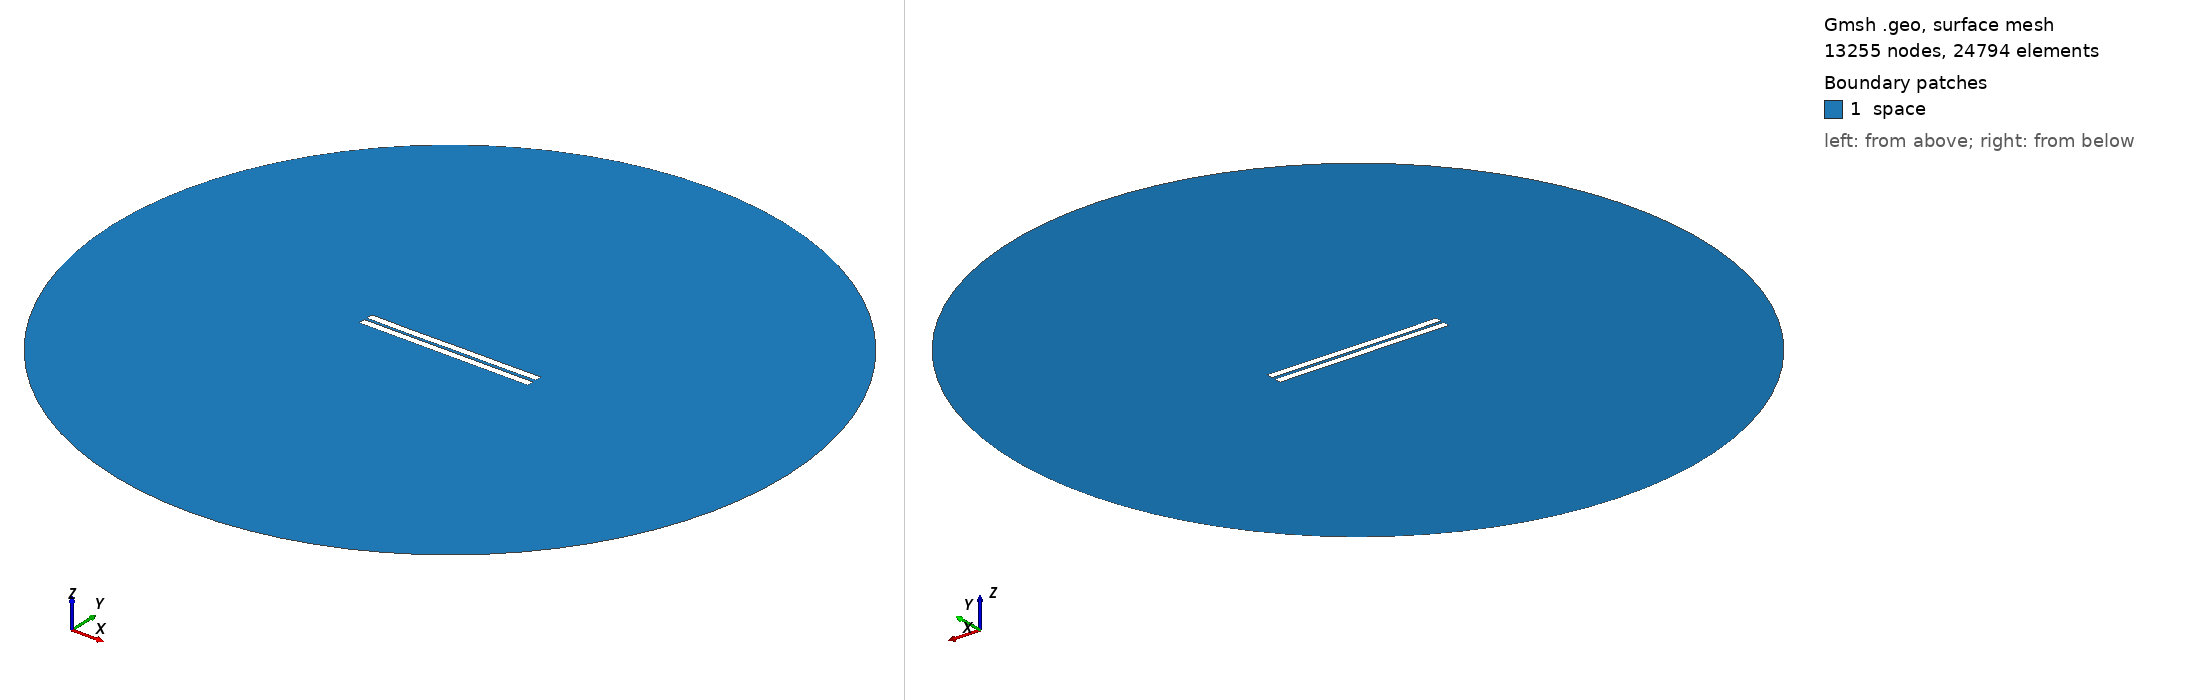

Gmsh geometry script, surface-meshed: 13255 nodes, 24794 surface elements. Boundary patches (legend numbers): 1 space. Left view from above one corner, right view from below the opposite corner. Legend entries are the model's physical surfaces. The drawing asked Gmsh for element sizes between 1% and 20% of the model's largest extent; the script's own settings can give other sizes.

=== 1032.geo (drawn) ===
//---------------------------------------
// Geometry kernel
//---------------------------------------

SetFactory("OpenCASCADE");



//---------------------------------------
// Parameters of the geometry
//---------------------------------------

// Overetch of the upper plate
overetch = 0.0;

// Distance between the plates
distance = 1.75;

// Discretization over the x axis (for the deformation)
nx = 50; 

// Length of the plate
L = 100 - overetch; 

// Number of modes
n = 4; 

// 1st mode coefficient
coeff(1) = 0.07499999999999998;
beta(1) = 0.596864 * 3.1415926535 / L;

// 2nd mode coefficient
coeff(2) = -0.075;
beta(2) = 1.49418 * 3.1415926535 / L;

// 3rd mode coefficient
coeff(3) = -0.075;
beta(3) = 2.50025 * 3.1415926535 / L;

// 4th mode coefficient
coeff(4) = -0.075;
beta(4) = 3.49999 * 3.1415926535 / L;



//---------------------------------------
// Upper plate (deformed rectangle)
//---------------------------------------

// Coordiantes of the upper plate
xmin = -50;
xmax = 50 - overetch;

// Height of the upper plate
yheight = 4 - 2 * overetch;

// Indexes of the points
UpperID[] = {};
LowerID[] = {};
LeftID[] = {};
RightID[] = {};

// Point index
p = 1;

// Horizontal edges
For i In {1:nx}
    x = xmin + (i-1)*(xmax - xmin)/(nx-1);

    y_bottom = distance / 2 + overetch;
    For j In {1:n}
        C = (Cosh(beta(j)*L) + Cos(beta(j)*L)) / (Sinh(beta(j)*L) + Sin(beta(j)*L));
        y_bottom  = y_bottom + coeff(j) * (Cosh(beta(j)*(x+50)) - Cos(beta(j)*(x+50)) - C * (Sinh(beta(j)*(x+50)) - Sin(beta(j)*(x+50))));
    EndFor

    y_top = y_bottom + yheight;

    Point(p) = {x, y_top, 0, 1.0};
    UpperID[i] = p;
    p = p + 1;

    Point(p) = {x, y_bottom, 0, 1.0};
    LowerID[i] = p;
    p = p + 1;
EndFor

// Create point lists
UpperPts[] = {}; LowerPts[] = {};
For i In {1:nx}
  UpperPts[] += {UpperID[i]};
  LowerPts[] += {LowerID[i]};
EndFor

// Build splines
Spline(1) = {UpperPts[]};
Spline(2) = {LowerPts[]};
Line(3) = {LowerPts[nx-1], UpperPts[nx-1]};
Line(4) = {LowerPts[0], UpperPts[0]};

// Build the plane surface
Curve Loop(1) = {2, 3, -1, -4};
Plane Surface(1) = {1};



//---------------------------------------
// Lower plate (rectangle)
//---------------------------------------

// Vertices
Point(1001) = {-50, -1, 0, 1.0};
Point(1002) = { 50, -1, 0, 1.0};
Point(1003) = { 50,  -5, 0, 1.0};
Point(1004) = {-50,  -5, 0, 1.0};

// Edges
Line(5) = {1001, 1002};
Line(6) = {1002, 1003};
Line(7) = {1003, 1004};
Line(8) = {1004, 1001};

// Plane surface
Line Loop(2) = {5, 6, 7, 8};
Plane Surface(2) = {2}; 



//---------------------------------------
// Outer (fictious) boundary
//---------------------------------------

// Points
Point(1005) = {0, 0, 0};       // Center
Point(1006) = {200, 0, 0};     // Start point
Point(1007) = {0, 200, 0};     // 90 degrees
Point(1008) = {-200, 0, 0};    // 180 degrees
Point(1009) = {0, -200, 0};    // 270 degrees

// Circle arcs (each needs start, center, end)
Circle(9) = {1006, 1005, 1007};
Circle(10) = {1007, 1005, 1008};
Circle(11) = {1008, 1005, 1009};
Circle(12) = {1009, 1005, 1006};

// Plane surface for the entire domain
Curve Loop(3) = {9, 10, 11, 12};
Surface(3) = {3};

// Subtract the plates from the whole domain to obtain the actual domain where we want to solve the equations
BooleanDifference{ Surface{3}; Delete; }{ Surface{1}; Surface{2}; Delete; }




//---------------------------------------
// Transfinite Lines/Curves
//---------------------------------------

// Set the number of points on the boundaries
r = 7;

// Plates
Transfinite Curve {1, 2} = 50*r Using Progression 1;
Transfinite Curve {3, 4} = 2*r Using Progression 1;
Transfinite Line {5, 7} = 50*r Using Progression 1;
Transfinite Line {6, 8} = 2*r Using Progression 1;

// Outer boundary
Transfinite Line {9, 10, 11, 12} = 20 Using Progression 1;



//---------------------------------------
// Physical groups
//---------------------------------------                

// Physical curves (boundaries)
Physical Line("force_segment", 10) = {2};
Physical Line("upper_plate", 11) = {1, 3, 4};
Physical Line("lower_plate", 12) = {5, 6, 7, 8};
Physical Line("boundary", 20) = {9, 10, 11, 12};

// Physical Surfaces
Physical Surface("space", 30) = {3};



//---------------------------------------
// 6. Generate the Mesh
//---------------------------------------

// 2D mesh generation
Mesh 2;
